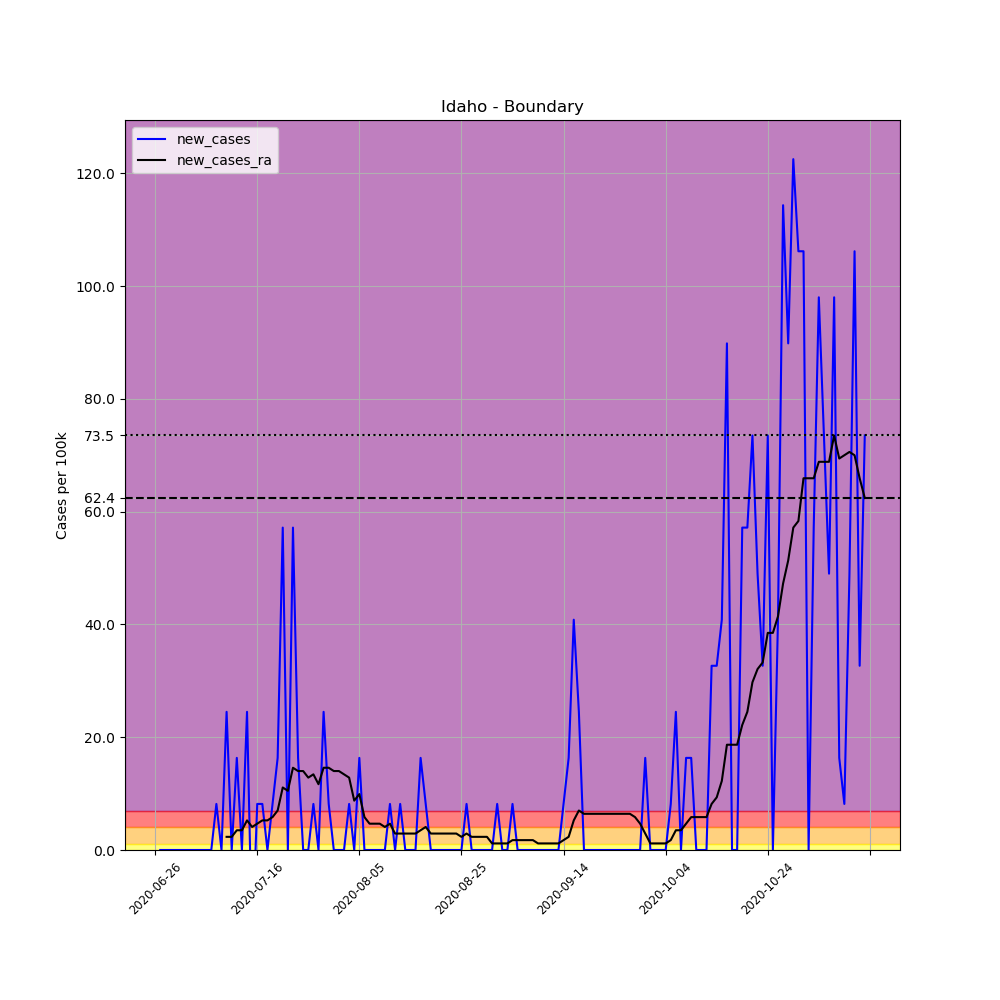

The data file committed next to this chart (first rows):
, date, county, state, fips, cases, deaths, COUNTY, STNAME, CTYNAME, POPESTIMATE2019, per_100k, new_cases, new_cases_ra
691555, 2020-06-26, Boundary, Idaho, 16021, 1, 0, 21, Idaho, Boundary, 12245, 8.167, , 
691556, 2020-06-27, Boundary, Idaho, 16021, 1, 0, 21, Idaho, Boundary, 12245, 8.167, 0.0, 
691557, 2020-06-28, Boundary, Idaho, 16021, 1, 0, 21, Idaho, Boundary, 12245, 8.167, 0.0, 
691558, 2020-06-29, Boundary, Idaho, 16021, 1, 0, 21, Idaho, Boundary, 12245, 8.167, 0.0, 
691559, 2020-06-30, Boundary, Idaho, 16021, 1, 0, 21, Idaho, Boundary, 12245, 8.167, 0.0, 
691560, 2020-07-01, Boundary, Idaho, 16021, 1, 0, 21, Idaho, Boundary, 12245, 8.167, 0.0, 
691561, 2020-07-02, Boundary, Idaho, 16021, 1, 0, 21, Idaho, Boundary, 12245, 8.167, 0.0, 
691562, 2020-07-03, Boundary, Idaho, 16021, 1, 0, 21, Idaho, Boundary, 12245, 8.167, 0.0, 
691563, 2020-07-04, Boundary, Idaho, 16021, 1, 0, 21, Idaho, Boundary, 12245, 8.167, 0.0, 
691564, 2020-07-05, Boundary, Idaho, 16021, 1, 0, 21, Idaho, Boundary, 12245, 8.167, 0.0, 
691565, 2020-07-06, Boundary, Idaho, 16021, 1, 0, 21, Idaho, Boundary, 12245, 8.167, 0.0, 
691566, 2020-07-07, Boundary, Idaho, 16021, 1, 0, 21, Idaho, Boundary, 12245, 8.167, 0.0, 
691567, 2020-07-08, Boundary, Idaho, 16021, 2, 0, 21, Idaho, Boundary, 12245, 16.33, 8.167, 
691568, 2020-07-09, Boundary, Idaho, 16021, 2, 0, 21, Idaho, Boundary, 12245, 16.33, 0.0, 
691569, 2020-07-10, Boundary, Idaho, 16021, 5, 0, 21, Idaho, Boundary, 12245, 40.83, 24.5, 2.333
691570, 2020-07-11, Boundary, Idaho, 16021, 5, 0, 21, Idaho, Boundary, 12245, 40.83, 0.0, 2.333
691571, 2020-07-12, Boundary, Idaho, 16021, 7, 0, 21, Idaho, Boundary, 12245, 57.17, 16.33, 3.5
691572, 2020-07-13, Boundary, Idaho, 16021, 7, 0, 21, Idaho, Boundary, 12245, 57.17, 0.0, 3.5
691573, 2020-07-14, Boundary, Idaho, 16021, 10, 0, 21, Idaho, Boundary, 12245, 81.67, 24.5, 5.25
691574, 2020-07-15, Boundary, Idaho, 16021, 8, 0, 21, Idaho, Boundary, 12245, 65.33, -16.33, 4.083
691575, 2020-07-16, Boundary, Idaho, 16021, 9, 0, 21, Idaho, Boundary, 12245, 73.5, 8.167, 4.667
691576, 2020-07-17, Boundary, Idaho, 16021, 10, 0, 21, Idaho, Boundary, 12245, 81.67, 8.167, 5.25
691577, 2020-07-18, Boundary, Idaho, 16021, 10, 0, 21, Idaho, Boundary, 12245, 81.67, 0.0, 5.25
691578, 2020-07-19, Boundary, Idaho, 16021, 11, 0, 21, Idaho, Boundary, 12245, 89.83, 8.167, 5.833
691579, 2020-07-20, Boundary, Idaho, 16021, 13, 0, 21, Idaho, Boundary, 12245, 106.2, 16.33, 7
691580, 2020-07-21, Boundary, Idaho, 16021, 20, 0, 21, Idaho, Boundary, 12245, 163.3, 57.17, 11.08
691581, 2020-07-22, Boundary, Idaho, 16021, 20, 0, 21, Idaho, Boundary, 12245, 163.3, 0.0, 10.5
691582, 2020-07-23, Boundary, Idaho, 16021, 27, 0, 21, Idaho, Boundary, 12245, 220.5, 57.17, 14.58
691583, 2020-07-24, Boundary, Idaho, 16021, 29, 0, 21, Idaho, Boundary, 12245, 236.8, 16.33, 14
691584, 2020-07-25, Boundary, Idaho, 16021, 29, 0, 21, Idaho, Boundary, 12245, 236.8, 0.0, 14
691585, 2020-07-26, Boundary, Idaho, 16021, 29, 0, 21, Idaho, Boundary, 12245, 236.8, 0.0, 12.83
691586, 2020-07-27, Boundary, Idaho, 16021, 30, 0, 21, Idaho, Boundary, 12245, 245, 8.167, 13.42
691587, 2020-07-28, Boundary, Idaho, 16021, 30, 0, 21, Idaho, Boundary, 12245, 245, 0.0, 11.67
691588, 2020-07-29, Boundary, Idaho, 16021, 33, 0, 21, Idaho, Boundary, 12245, 269.5, 24.5, 14.58
691589, 2020-07-30, Boundary, Idaho, 16021, 34, 0, 21, Idaho, Boundary, 12245, 277.7, 8.167, 14.58
691590, 2020-07-31, Boundary, Idaho, 16021, 34, 0, 21, Idaho, Boundary, 12245, 277.7, 0.0, 14
691591, 2020-08-01, Boundary, Idaho, 16021, 34, 0, 21, Idaho, Boundary, 12245, 277.7, 0.0, 14
691592, 2020-08-02, Boundary, Idaho, 16021, 34, 0, 21, Idaho, Boundary, 12245, 277.7, 0.0, 13.42
691593, 2020-08-03, Boundary, Idaho, 16021, 35, 0, 21, Idaho, Boundary, 12245, 285.8, 8.167, 12.83
691594, 2020-08-04, Boundary, Idaho, 16021, 35, 0, 21, Idaho, Boundary, 12245, 285.8, 0.0, 8.75
691595, 2020-08-05, Boundary, Idaho, 16021, 37, 0, 21, Idaho, Boundary, 12245, 302.2, 16.33, 9.917
691596, 2020-08-06, Boundary, Idaho, 16021, 37, 0, 21, Idaho, Boundary, 12245, 302.2, 0.0, 5.833
691597, 2020-08-07, Boundary, Idaho, 16021, 37, 0, 21, Idaho, Boundary, 12245, 302.2, 0.0, 4.667
691598, 2020-08-08, Boundary, Idaho, 16021, 37, 0, 21, Idaho, Boundary, 12245, 302.2, 0.0, 4.667
691599, 2020-08-09, Boundary, Idaho, 16021, 37, 0, 21, Idaho, Boundary, 12245, 302.2, 0.0, 4.667
691600, 2020-08-10, Boundary, Idaho, 16021, 37, 0, 21, Idaho, Boundary, 12245, 302.2, 0.0, 4.083
691601, 2020-08-11, Boundary, Idaho, 16021, 38, 0, 21, Idaho, Boundary, 12245, 310.3, 8.167, 4.667
691602, 2020-08-12, Boundary, Idaho, 16021, 38, 0, 21, Idaho, Boundary, 12245, 310.3, 0.0, 2.917
691603, 2020-08-13, Boundary, Idaho, 16021, 39, 0, 21, Idaho, Boundary, 12245, 318.5, 8.167, 2.917
691604, 2020-08-14, Boundary, Idaho, 16021, 39, 0, 21, Idaho, Boundary, 12245, 318.5, 0.0, 2.917
691605, 2020-08-15, Boundary, Idaho, 16021, 39, 0, 21, Idaho, Boundary, 12245, 318.5, 0.0, 2.917
691606, 2020-08-16, Boundary, Idaho, 16021, 39, 0, 21, Idaho, Boundary, 12245, 318.5, 0.0, 2.917
691607, 2020-08-17, Boundary, Idaho, 16021, 41, 0, 21, Idaho, Boundary, 12245, 334.8, 16.33, 3.5
691608, 2020-08-18, Boundary, Idaho, 16021, 42, 0, 21, Idaho, Boundary, 12245, 343, 8.167, 4.083
691609, 2020-08-19, Boundary, Idaho, 16021, 42, 0, 21, Idaho, Boundary, 12245, 343, 0.0, 2.917
691610, 2020-08-20, Boundary, Idaho, 16021, 42, 0, 21, Idaho, Boundary, 12245, 343, 0.0, 2.917
691611, 2020-08-21, Boundary, Idaho, 16021, 42, 0, 21, Idaho, Boundary, 12245, 343, 0.0, 2.917
691612, 2020-08-22, Boundary, Idaho, 16021, 42, 0, 21, Idaho, Boundary, 12245, 343, 0.0, 2.917
691613, 2020-08-23, Boundary, Idaho, 16021, 42, 0, 21, Idaho, Boundary, 12245, 343, 0.0, 2.917
691614, 2020-08-24, Boundary, Idaho, 16021, 42, 0, 21, Idaho, Boundary, 12245, 343, 0.0, 2.917
... 80 more rows
